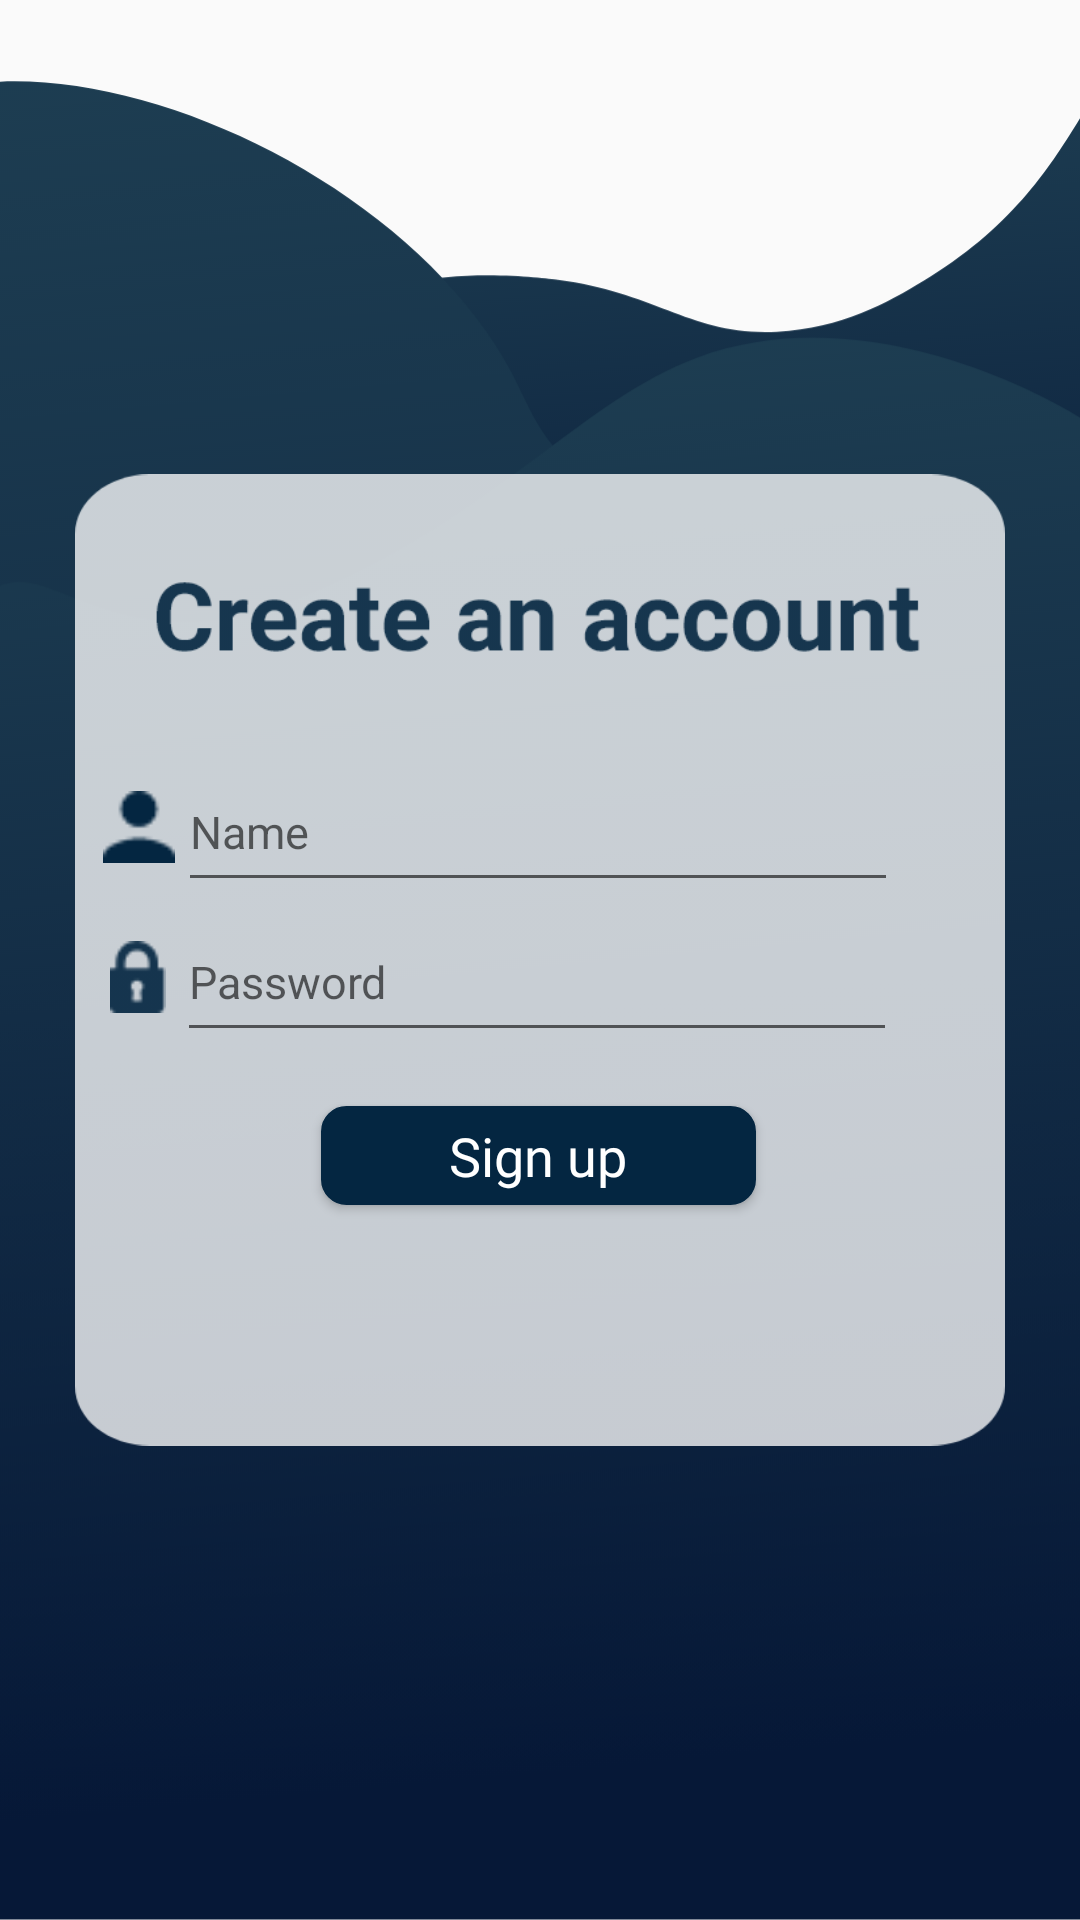

The Android layout XML behind this screen, and the referenced resources:
<!-- AndroidManifest.xml: application theme AppTheme -->
<!-- res/layout/activity_sign_up.xml -->
<?xml version="1.0" encoding="utf-8"?>

<android.support.constraint.ConstraintLayout xmlns:android="http://schemas.android.com/apk/res/android"
    xmlns:app="http://schemas.android.com/apk/res-auto"
    xmlns:tools="http://schemas.android.com/tools"
    android:layout_width="match_parent"
    android:layout_height="match_parent"
    tools:context=".SignIn">

    <ImageView
        android:id="@+id/signupbackground"
        android:layout_width="0dp"
        android:layout_height="0dp"
        android:adjustViewBounds="false"
        android:cropToPadding="false"
        app:layout_constraintBottom_toBottomOf="parent"
        app:layout_constraintEnd_toEndOf="parent"
        app:layout_constraintStart_toStartOf="parent"
        app:layout_constraintTop_toTopOf="parent"
        app:srcCompat="@drawable/bg_waves"
        android:scaleType="fitXY"/>

    <ImageView
        android:id="@+id/imageView3"
        android:layout_width="310dp"
        android:layout_height="390dp"
        android:layout_marginTop="8dp"
        android:layout_marginBottom="8dp"
        app:layout_constraintBottom_toBottomOf="parent"
        app:layout_constraintEnd_toEndOf="parent"
        app:layout_constraintStart_toStartOf="@+id/signupbackground"
        app:layout_constraintTop_toTopOf="parent"
        app:srcCompat="@drawable/white_opacitybox" />

    <Button
        android:id="@+id/sign_up"
        android:layout_width="145dp"
        android:layout_height="33dp"
        android:background="@drawable/my_button"
        android:elevation="2dp"
        android:fontFamily="@font/roboto"
        android:gravity="center"
        android:text="Sign up"
        android:textAllCaps="false"
        android:textColor="#FFFFFF"
        android:textSize="18dp"
        app:layout_constraintBottom_toBottomOf="@+id/imageView3"
        app:layout_constraintEnd_toEndOf="@+id/imageView3"
        app:layout_constraintHorizontal_bias="0.496"
        app:layout_constraintStart_toStartOf="@+id/imageView3"
        app:layout_constraintTop_toTopOf="@+id/imageView3"
        app:layout_constraintVertical_bias="0.683" />


    <ImageView
        android:id="@+id/imageView5"
        android:layout_width="322dp"
        android:layout_height="38dp"
        android:layout_marginTop="8dp"
        app:layout_constraintBottom_toBottomOf="@+id/imageView3"
        app:layout_constraintEnd_toEndOf="@+id/imageView3"
        app:layout_constraintHorizontal_bias="0.583"
        app:layout_constraintStart_toStartOf="@+id/imageView3"
        app:layout_constraintTop_toTopOf="@+id/imageView3"
        app:layout_constraintVertical_bias="0.156"
        app:srcCompat="@drawable/create_an_account" />

    <EditText
        android:id="@+id/name_area_sign_up"
        android:layout_width="240dp"
        android:layout_height="50dp"
        android:layout_marginStart="24dp"
        android:layout_marginEnd="8dp"
        android:ems="10"
        android:hint="Name"
        android:inputType="textCapWords"
        android:textSize="15dp"
        app:layout_constraintBottom_toBottomOf="@+id/imageView3"
        app:layout_constraintEnd_toEndOf="@+id/imageView3"
        app:layout_constraintHorizontal_bias="0.27"
        app:layout_constraintStart_toStartOf="@+id/imageView3"
        app:layout_constraintTop_toTopOf="@+id/imageView3"
        app:layout_constraintVertical_bias="0.37" />


    <EditText
        android:id="@+id/password_area_sign_up"
        android:layout_width="240dp"
        android:layout_height="50dp"
        android:layout_marginStart="24dp"
        android:layout_marginEnd="8dp"
        android:ems="10"
        android:hint="Password"
        android:inputType="textPassword"
        android:textSize="15dp"
        app:layout_constraintBottom_toBottomOf="@+id/imageView3"
        app:layout_constraintEnd_toEndOf="@+id/imageView3"
        app:layout_constraintHorizontal_bias="0.263"
        app:layout_constraintStart_toStartOf="@+id/imageView3"
        app:layout_constraintTop_toTopOf="@+id/imageView3"
        app:layout_constraintVertical_bias="0.517" />


    <ImageView
        android:id="@+id/user_image"
        android:layout_width="24dp"
        android:layout_height="24dp"
        android:layout_marginStart="16dp"
        android:layout_marginEnd="8dp"
        app:layout_constraintBottom_toBottomOf="@+id/name_area_sign_up"
        app:layout_constraintEnd_toStartOf="@+id/name_area_sign_up"
        app:layout_constraintStart_toStartOf="@+id/imageView3"
        app:layout_constraintTop_toTopOf="@+id/name_area_sign_up"
        app:srcCompat="@drawable/usename_icon" />

    <ImageView
        android:id="@+id/password_image"
        android:layout_width="24dp"
        android:layout_height="24dp"
        android:layout_marginStart="16dp"
        android:layout_marginEnd="8dp"
        app:layout_constraintBottom_toBottomOf="@+id/password_area_sign_up"
        app:layout_constraintEnd_toStartOf="@+id/password_area_sign_up"
        app:layout_constraintStart_toStartOf="@+id/imageView3"
        app:layout_constraintTop_toTopOf="@+id/password_area_sign_up"
        app:srcCompat="@drawable/pass_icon" />


</android.support.constraint.ConstraintLayout>
<!-- resources referenced by this layout -->
<resources>
  <!-- drawable bg_waves: png bitmap (drawable-hdpi, 46948 bytes) -->
  <!-- drawable create_an_account: png bitmap (drawable-hdpi, 3868 bytes) -->
  <!-- drawable my_button (drawable) -->
  <?xml version="1.0" encoding="utf-8"?>
  
  <selector xmlns:android="http://schemas.android.com/apk/res/android">
      <item android:drawable="@drawable/rounded_corner_transparent" android:state_pressed="true"/>
      
      <item android:drawable="@drawable/rounded_corner_blue"/>
      
  </selector>
  <!-- drawable pass_icon: png bitmap (drawable-hdpi, 593 bytes) -->
  <!-- drawable usename_icon: png bitmap (drawable-hdpi, 413 bytes) -->
  <!-- drawable white_opacitybox: png bitmap (drawable-hdpi, 2462 bytes) -->
  <style name="AppTheme" parent="Theme.AppCompat.Light.NoActionBar">
  
          
          <item name="colorPrimary">@color/colorPrimary</item>
          <item name="colorPrimaryDark">@color/colorPrimaryDark</item>
          <item name="colorAccent">@color/colorAccent</item>
      </style>
  <!-- drawable rounded_corner_transparent (drawable) -->
  <?xml version="1.0" encoding="utf-8"?>
  
  <shape xmlns:android="http://schemas.android.com/apk/res/android"
      android:shape="rectangle">
  
      <solid
          android:color="@color/lightcolor2" >
      </solid>
  
      
      <stroke
          android:width="1dp"
          android:color="#08487A" ></stroke>
  
      
      <padding
          android:left="4dp"
          android:top="4dp"
          android:right="4dp"
          android:bottom="4dp"    >
      </padding>
  
      
      <corners android:radius="8dp"   >
      </corners>
  </shape>
  <!-- drawable rounded_corner_blue (drawable) -->
  <?xml version="1.0" encoding="utf-8"?>
  
  <shape  xmlns:android="http://schemas.android.com/apk/res/android"
      android:shape="rectangle">
  
      <solid
          android:color="@color/colorPrimary" >
      </solid>
  
      
      <stroke
          android:width="1dp"
          android:color="@color/colorPrimary" >
      </stroke>
  
      
      <padding
          android:left="4dp"
          android:top="4dp"
          android:right="4dp"
          android:bottom="4dp"    >
      </padding>
  
      
      <corners
          android:radius="8dp"   >
      </corners>
  </shape>
  <color name="colorPrimary">#042641</color>
  <color name="colorPrimaryDark">#042641</color>
  <color name="colorAccent">#D81B60</color>
  <color name="lightcolor2">#08487A</color>
</resources>
